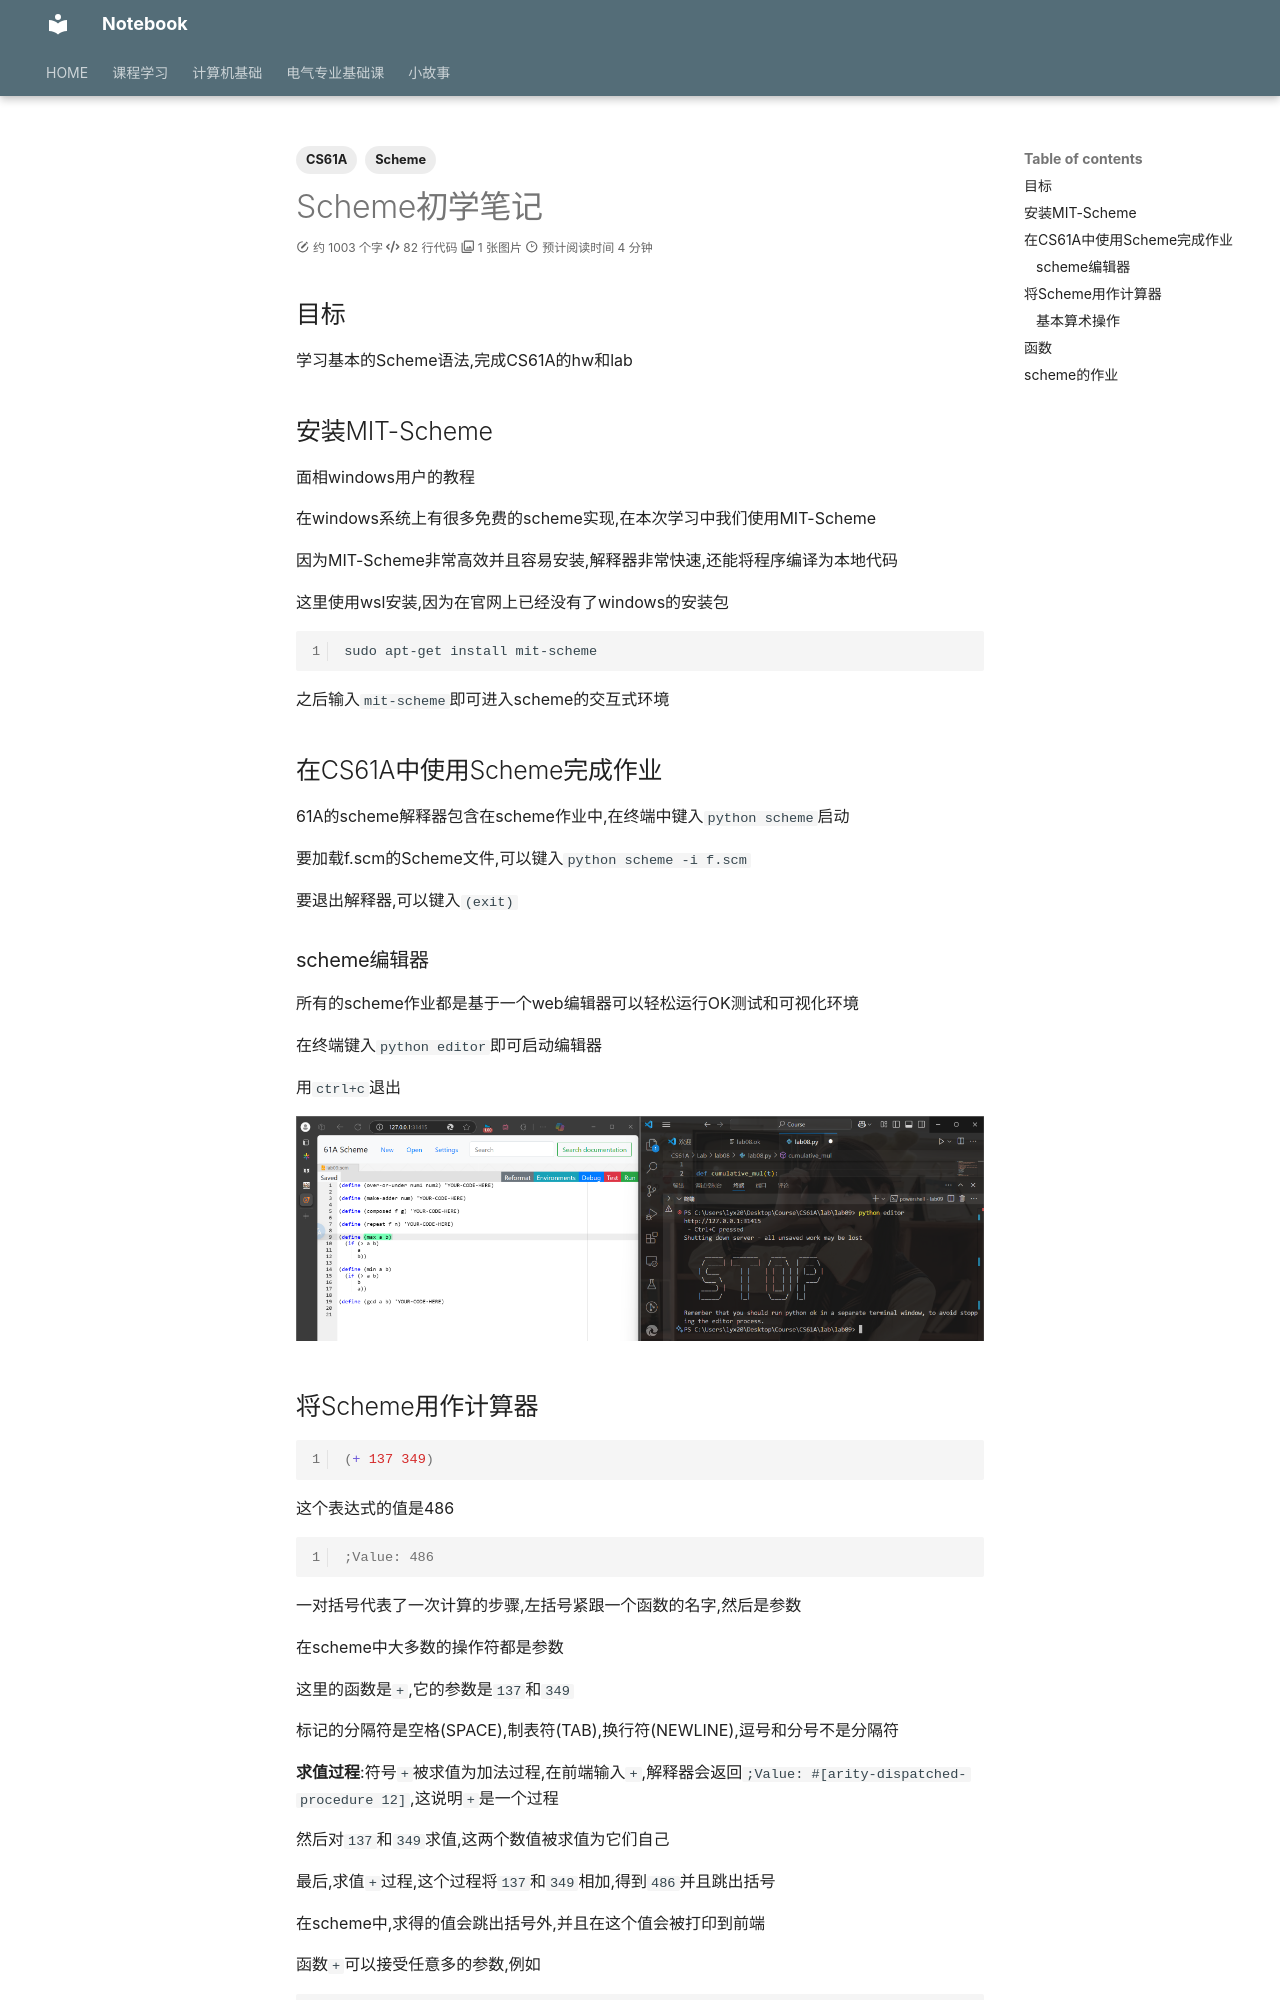

repository: IIIILing/notebook · page: CS/Scheme/begin/index.html · generator: mkdocs

---
title: Scheme初学笔记
tags:
  - Scheme
  - CS61A
comments: true
statistics: True
---

## 目标

学习基本的Scheme语法,完成CS61A的hw和lab

## 安装MIT-Scheme

面相windows用户的教程

在windows系统上有很多免费的scheme实现,在本次学习中我们使用MIT-Scheme

因为MIT-Scheme非常高效并且容易安装,解释器非常快速,还能将程序编译为本地代码

这里使用wsl安装,因为在官网上已经没有了windows的安装包

```bash
sudo apt-get install mit-scheme
```

之后输入`mit-scheme`即可进入scheme的交互式环境

## 在CS61A中使用Scheme完成作业

61A的scheme解释器包含在scheme作业中,在终端中键入`python scheme`启动

要加载f.scm的Scheme文件,可以键入`python scheme -i f.scm`

要退出解释器,可以键入`(exit)`

### scheme编辑器

所有的scheme作业都是基于一个web编辑器可以轻松运行OK测试和可视化环境

在终端键入`python editor`即可启动编辑器

用`ctrl+c`退出

![alt text](image.png)

## 将Scheme用作计算器

```scheme
(+ 137 349)
```

这个表达式的值是486

```scheme
;Value: 486
```

一对括号代表了一次计算的步骤,左括号紧跟一个函数的名字,然后是参数

在scheme中大多数的操作符都是参数

这里的函数是`+`,它的参数是`137`和`349`

标记的分隔符是空格(SPACE),制表符(TAB),换行符(NEWLINE),逗号和分号不是分隔符

**求值过程**:符号`+`被求值为加法过程,在前端输入`+`,解释器会返回`;Value: #[arity-dispatched-procedure 12]`,这说明`+`是一个过程

然后对`137`和`349`求值,这两个数值被求值为它们自己

最后,求值`+`过程,这个过程将`137`和`349`相加,得到`486`并且跳出括号

在scheme中,求得的值会跳出括号外,并且在这个值会被打印到前端

函数`+`可以接受任意多的参数,例如

```scheme
(+ 10 20 30 40)
```
